4-way image classification set "Dataset" from GitHub (MITLLRacecar/Student); label vocabulary: asphalt, dirt, grassy, rocky.

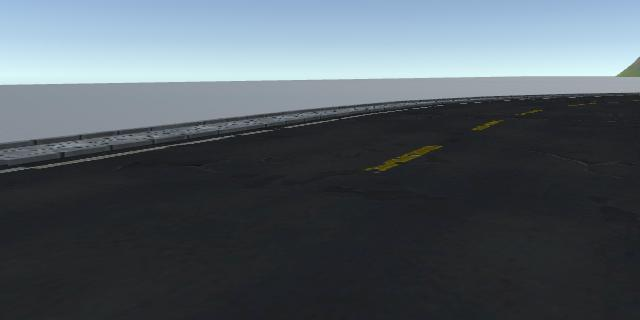
Label: asphalt

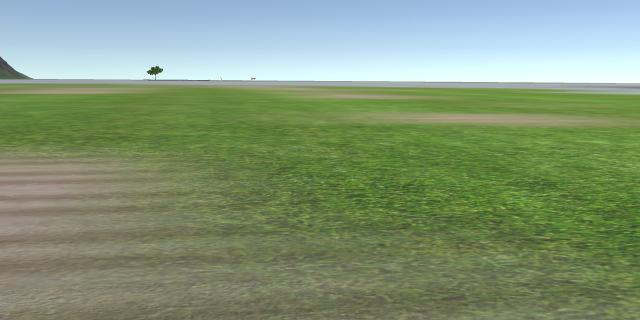
Label: grassy

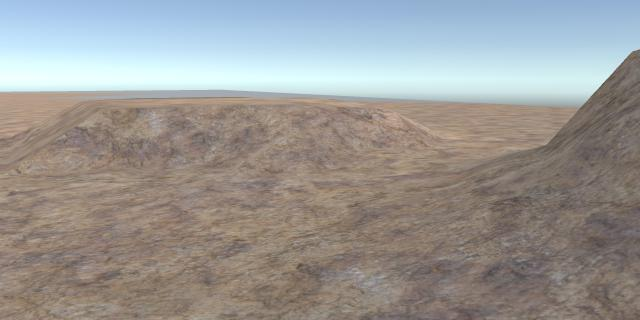
Label: rocky

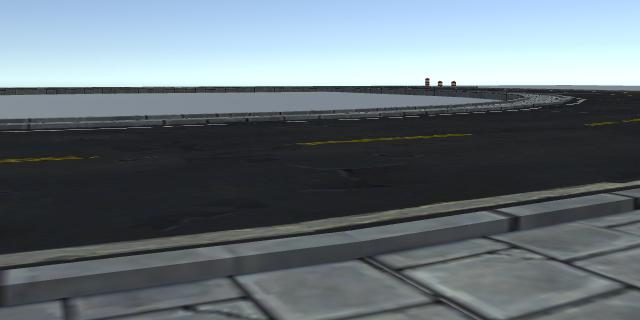
Label: asphalt

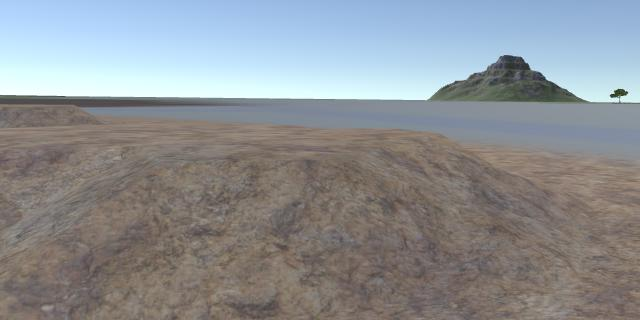
Label: rocky

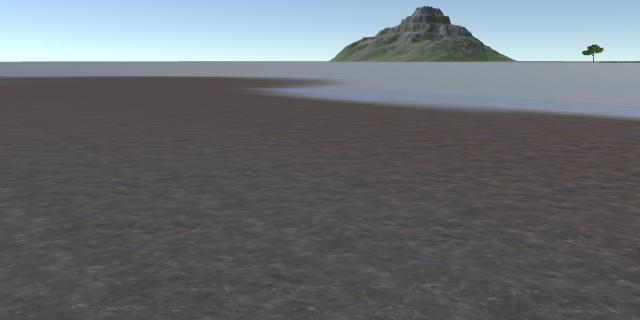
Label: dirt
